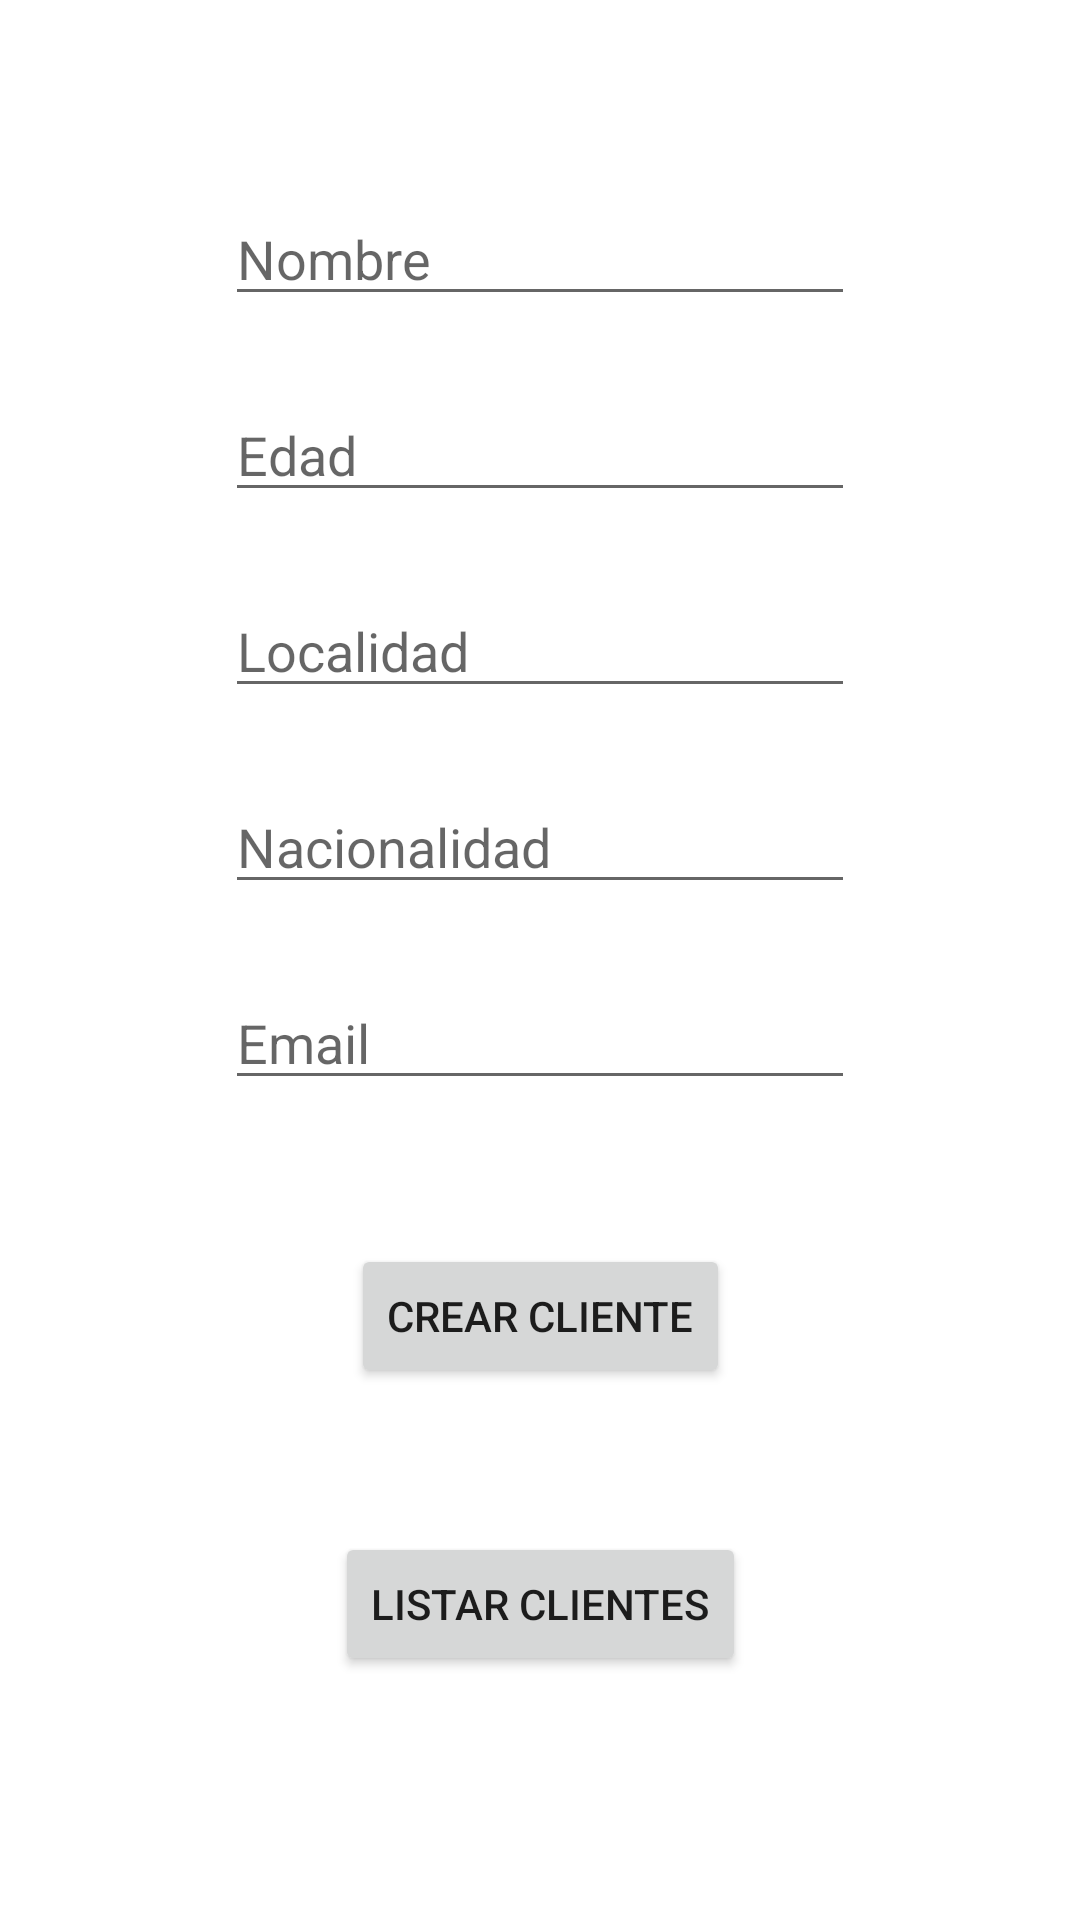

Reconstruct the res/layout file that produces this screen, plus the resources it refers to.
<!-- AndroidManifest.xml: application theme Theme.CntgApp -->
<!-- res/layout/activity_insertar_clientes.xml -->
<?xml version="1.0" encoding="utf-8"?>
<androidx.constraintlayout.widget.ConstraintLayout xmlns:android="http://schemas.android.com/apk/res/android"
    xmlns:app="http://schemas.android.com/apk/res-auto"
    xmlns:tools="http://schemas.android.com/tools"
    android:id="@+id/mainic"
    android:layout_width="match_parent"
    android:layout_height="match_parent"
    tools:context=".realtimedatabase.InsertarClientesActivity">

    <EditText
        android:id="@+id/editTextNombreCliente"
        android:layout_width="wrap_content"
        android:layout_height="wrap_content"
        android:layout_marginTop="64dp"
        android:ems="10"
        android:hint="Nombre"
        android:inputType="text"
        app:layout_constraintEnd_toEndOf="parent"
        app:layout_constraintStart_toStartOf="parent"
        app:layout_constraintTop_toTopOf="parent" />

    <EditText
        android:id="@+id/editTextEdadCliente"
        android:layout_width="wrap_content"
        android:layout_height="wrap_content"
        android:layout_marginTop="24dp"
        android:ems="10"
        android:hint="Edad"
        android:inputType="number"
        app:layout_constraintEnd_toEndOf="parent"
        app:layout_constraintStart_toStartOf="parent"
        app:layout_constraintTop_toBottomOf="@+id/editTextNombreCliente" />

    <EditText
        android:id="@+id/editTextLocalidad"
        android:layout_width="wrap_content"
        android:layout_height="wrap_content"
        android:layout_marginTop="24dp"
        android:ems="10"
        android:hint="Localidad"
        android:inputType="text"
        app:layout_constraintEnd_toEndOf="parent"
        app:layout_constraintStart_toStartOf="parent"
        app:layout_constraintTop_toBottomOf="@+id/editTextEdadCliente" />

    <EditText
        android:id="@+id/editTextNacionalidad"
        android:layout_width="wrap_content"
        android:layout_height="wrap_content"
        android:layout_marginTop="24dp"
        android:ems="10"
        android:hint="Nacionalidad"
        android:inputType="text"
        app:layout_constraintEnd_toEndOf="parent"
        app:layout_constraintStart_toStartOf="parent"
        app:layout_constraintTop_toBottomOf="@+id/editTextLocalidad" />

    <EditText
        android:id="@+id/editTextEmail"
        android:layout_width="wrap_content"
        android:layout_height="wrap_content"
        android:layout_marginTop="24dp"
        android:ems="10"
        android:hint="Email"
        android:inputType="textEmailAddress"
        app:layout_constraintEnd_toEndOf="parent"
        app:layout_constraintStart_toStartOf="parent"
        app:layout_constraintTop_toBottomOf="@+id/editTextNacionalidad" />

    <Button
        android:id="@+id/button7"
        android:layout_width="wrap_content"
        android:layout_height="wrap_content"
        android:layout_marginTop="48dp"
        android:onClick="crearCliente"
        android:text="CREAR CLIENTE"
        app:layout_constraintEnd_toEndOf="parent"
        app:layout_constraintStart_toStartOf="parent"
        app:layout_constraintTop_toBottomOf="@+id/editTextEmail" />

    <Button
        android:id="@+id/button8"
        android:layout_width="wrap_content"
        android:layout_height="wrap_content"
        android:layout_marginTop="48dp"
        android:text="LISTAR CLIENTES"
        android:onClick="listarClientes"
        app:layout_constraintEnd_toEndOf="parent"
        app:layout_constraintStart_toStartOf="parent"
        app:layout_constraintTop_toBottomOf="@+id/button7" />
</androidx.constraintlayout.widget.ConstraintLayout>
<!-- resources referenced by this layout -->
<resources>
  <style name="Theme.CntgApp" parent="Base.Theme.CntgApp" />
  <style name="Base.Theme.CntgApp" parent="Theme.MaterialComponents.DayNight.DarkActionBar">
          
          
      
          <item name="colorPrimary">#32AF37</item>
          <item name="colorSecondary">@color/azulmarino</item>
  
      </style>
  <color name="azulmarino">#0574AF</color>
</resources>
